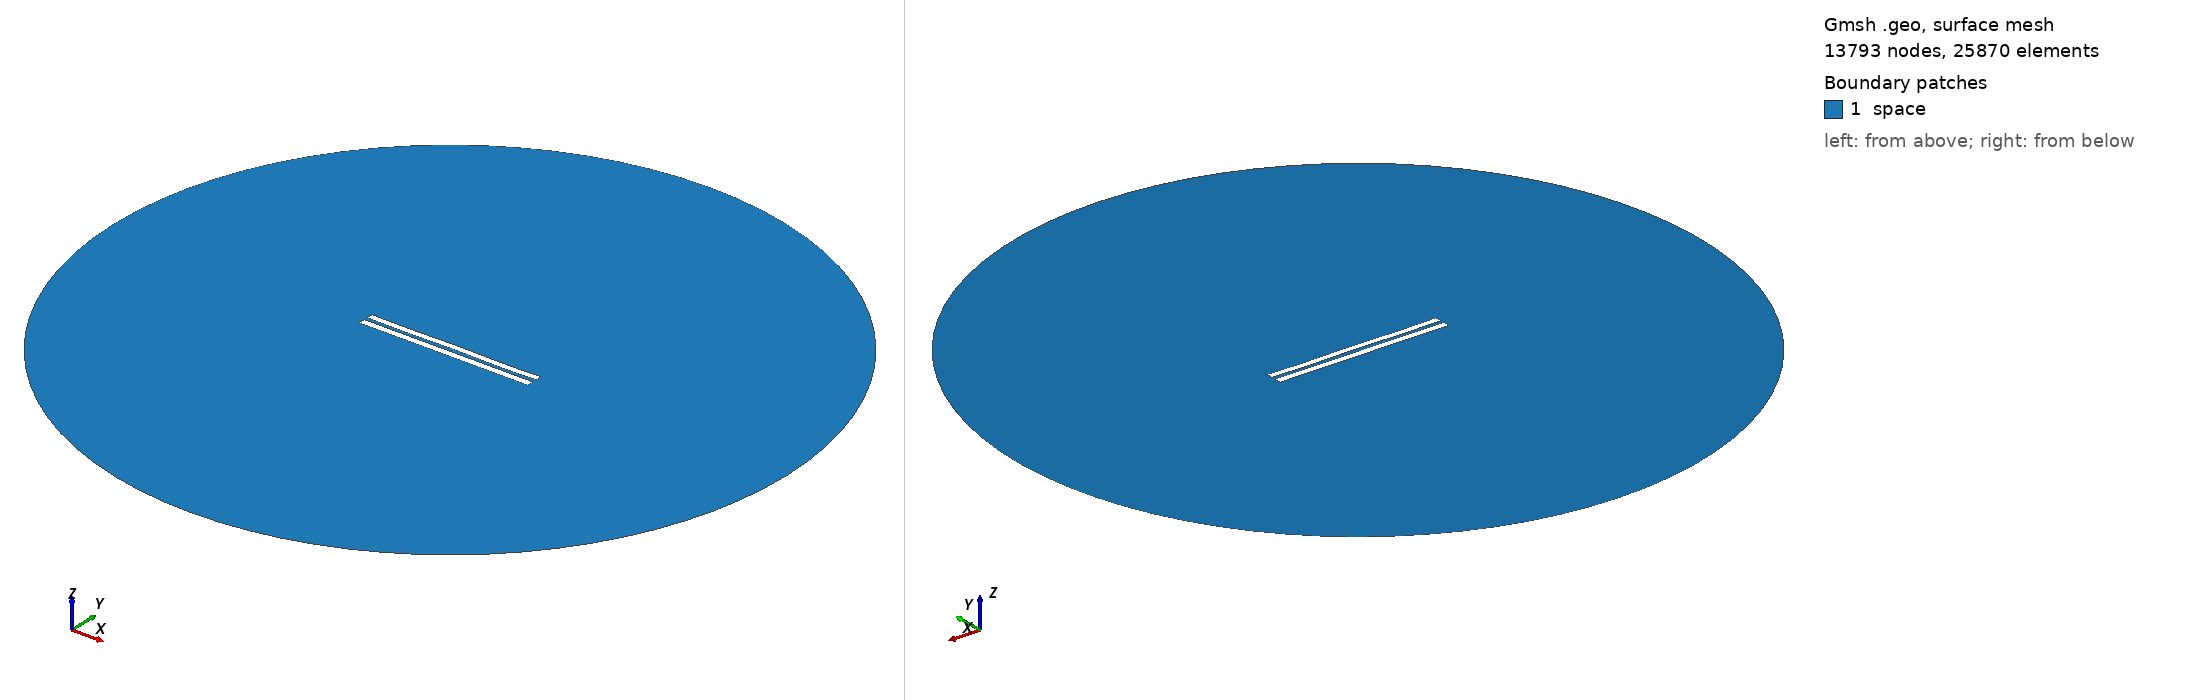

Gmsh geometry script, surface-meshed: 13793 nodes, 25870 surface elements. Boundary patches (legend numbers): 1 space. Left view from above one corner, right view from below the opposite corner. Legend entries are the model's physical surfaces. The drawing asked Gmsh for element sizes between 1% and 20% of the model's largest extent; the script's own settings can give other sizes.

=== 5311.geo (drawn) ===
//---------------------------------------
// Geometry kernel
//---------------------------------------

SetFactory("OpenCASCADE");



//---------------------------------------
// Parameters of the geometry
//---------------------------------------

// Overetch of the upper plate
overetch = 0.125;

// Distance between the plates
distance = 2.25;

// Discretization over the x axis (for the deformation)
nx = 50; 

// Length of the plate
L = 100 - overetch; 

// Number of modes
n = 4; 

// 1st mode coefficient
coeff(1) = 0.0;
beta(1) = 0.596864 * 3.1415926535 / L;

// 2nd mode coefficient
coeff(2) = 0.0;
beta(2) = 1.49418 * 3.1415926535 / L;

// 3rd mode coefficient
coeff(3) = 0.0;
beta(3) = 2.50025 * 3.1415926535 / L;

// 4th mode coefficient
coeff(4) = -0.15;
beta(4) = 3.49999 * 3.1415926535 / L;



//---------------------------------------
// Upper plate (deformed rectangle)
//---------------------------------------

// Coordiantes of the upper plate
xmin = -50;
xmax = 50 - overetch;

// Height of the upper plate
yheight = 4 - 2 * overetch;

// Indexes of the points
UpperID[] = {};
LowerID[] = {};
LeftID[] = {};
RightID[] = {};

// Point index
p = 1;

// Horizontal edges
For i In {1:nx}
    x = xmin + (i-1)*(xmax - xmin)/(nx-1);

    y_bottom = distance / 2 + overetch;
    For j In {1:n}
        C = (Cosh(beta(j)*L) + Cos(beta(j)*L)) / (Sinh(beta(j)*L) + Sin(beta(j)*L));
        y_bottom  = y_bottom + coeff(j) * (Cosh(beta(j)*(x+50)) - Cos(beta(j)*(x+50)) - C * (Sinh(beta(j)*(x+50)) - Sin(beta(j)*(x+50))));
    EndFor

    y_top = y_bottom + yheight;

    Point(p) = {x, y_top, 0, 1.0};
    UpperID[i] = p;
    p = p + 1;

    Point(p) = {x, y_bottom, 0, 1.0};
    LowerID[i] = p;
    p = p + 1;
EndFor

// Create point lists
UpperPts[] = {}; LowerPts[] = {};
For i In {1:nx}
  UpperPts[] += {UpperID[i]};
  LowerPts[] += {LowerID[i]};
EndFor

// Build splines
Spline(1) = {UpperPts[]};
Spline(2) = {LowerPts[]};
Line(3) = {LowerPts[nx-1], UpperPts[nx-1]};
Line(4) = {LowerPts[0], UpperPts[0]};

// Build the plane surface
Curve Loop(1) = {2, 3, -1, -4};
Plane Surface(1) = {1};



//---------------------------------------
// Lower plate (rectangle)
//---------------------------------------

// Vertices
Point(1001) = {-50, -1, 0, 1.0};
Point(1002) = { 50, -1, 0, 1.0};
Point(1003) = { 50,  -5, 0, 1.0};
Point(1004) = {-50,  -5, 0, 1.0};

// Edges
Line(5) = {1001, 1002};
Line(6) = {1002, 1003};
Line(7) = {1003, 1004};
Line(8) = {1004, 1001};

// Plane surface
Line Loop(2) = {5, 6, 7, 8};
Plane Surface(2) = {2}; 



//---------------------------------------
// Outer (fictious) boundary
//---------------------------------------

// Points
Point(1005) = {0, 0, 0};       // Center
Point(1006) = {200, 0, 0};     // Start point
Point(1007) = {0, 200, 0};     // 90 degrees
Point(1008) = {-200, 0, 0};    // 180 degrees
Point(1009) = {0, -200, 0};    // 270 degrees

// Circle arcs (each needs start, center, end)
Circle(9) = {1006, 1005, 1007};
Circle(10) = {1007, 1005, 1008};
Circle(11) = {1008, 1005, 1009};
Circle(12) = {1009, 1005, 1006};

// Plane surface for the entire domain
Curve Loop(3) = {9, 10, 11, 12};
Surface(3) = {3};

// Subtract the plates from the whole domain to obtain the actual domain where we want to solve the equations
BooleanDifference{ Surface{3}; Delete; }{ Surface{1}; Surface{2}; Delete; }




//---------------------------------------
// Transfinite Lines/Curves
//---------------------------------------

// Set the number of points on the boundaries
r = 7;

// Plates
Transfinite Curve {1, 2} = 50*r Using Progression 1;
Transfinite Curve {3, 4} = 2*r Using Progression 1;
Transfinite Line {5, 7} = 50*r Using Progression 1;
Transfinite Line {6, 8} = 2*r Using Progression 1;

// Outer boundary
Transfinite Line {9, 10, 11, 12} = 20 Using Progression 1;



//---------------------------------------
// Physical groups
//---------------------------------------                

// Physical curves (boundaries)
Physical Line("force_segment", 10) = {2};
Physical Line("upper_plate", 11) = {1, 3, 4};
Physical Line("lower_plate", 12) = {5, 6, 7, 8};
Physical Line("boundary", 20) = {9, 10, 11, 12};

// Physical Surfaces
Physical Surface("space", 30) = {3};



//---------------------------------------
// 6. Generate the Mesh
//---------------------------------------

// 2D mesh generation
Mesh 2;
